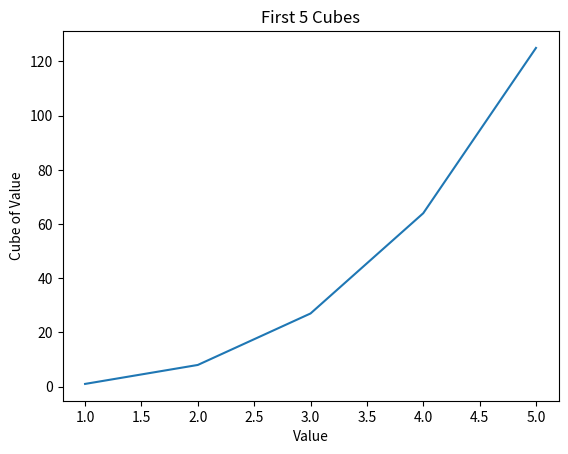
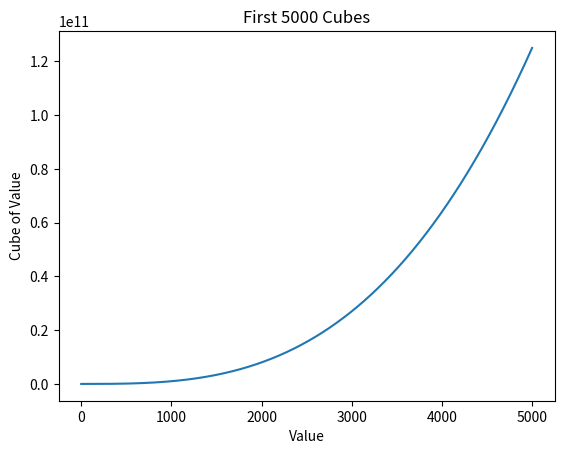

Here is the Python script that generated these plots, in order:

"""
Program Name: Lab 15 - Plotting Cubic Numbers
Author: Jose Daniel Zambrano
Purpose: Create two plots using matplotlib to show
the first 5 cubes and the first 5000 cubes.
Starter Code: No starter code was used.
Date: November 20, 2026
"""

import matplotlib.pyplot as plt


# Part 1: First 5 Cubes
x_values = [1, 2, 3, 4, 5]
y_values = [1, 8, 27, 64, 125]

plt.plot(x_values, y_values)

plt.title("First 5 Cubes")
plt.xlabel("Value")
plt.ylabel("Cube of Value")

plt.savefig("cubes_5.png")
plt.close()


# Part 2: First 5000 Cubes
x_values = list(range(1, 5001))
y_values = []

for number in x_values:
    y_values.append(number ** 3)

plt.plot(x_values, y_values)

plt.title("First 5000 Cubes")
plt.xlabel("Value")
plt.ylabel("Cube of Value")

plt.savefig("cubes_5000.png")
plt.close()
